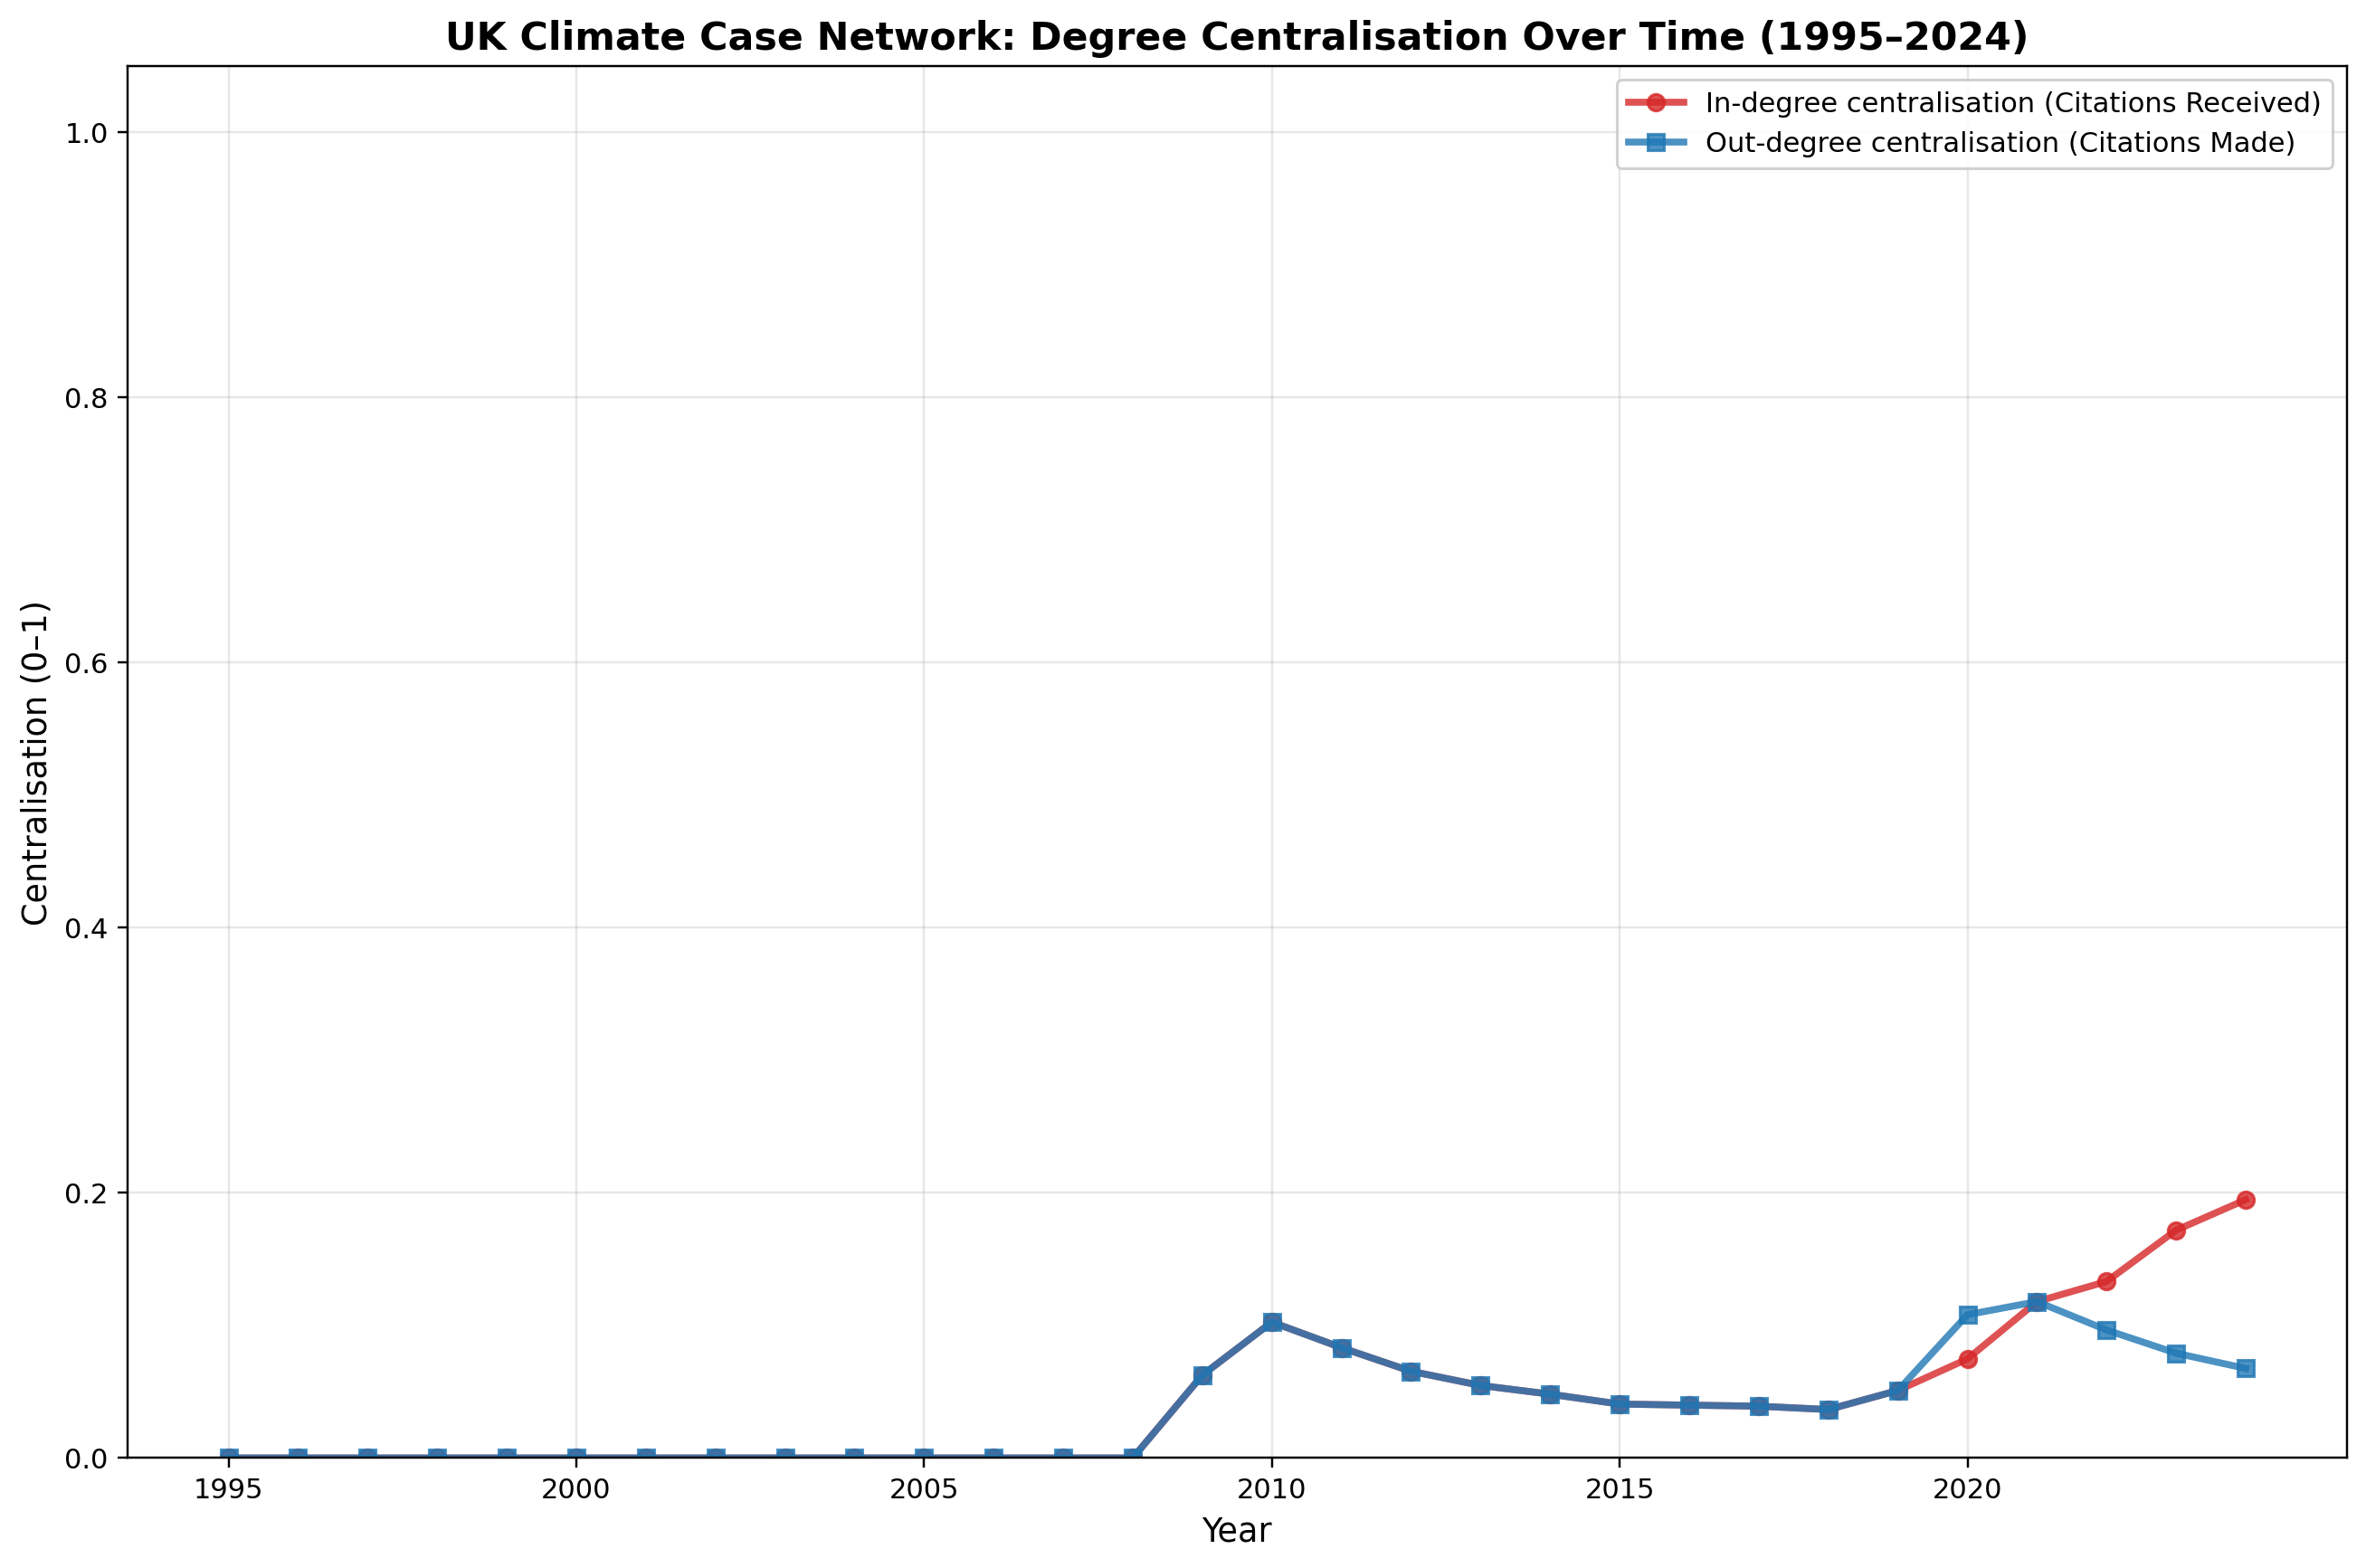

The file beside this chart, header and first rows:
Year, Nodes, Edges, InDegreeCentralisation, OutDegreeCentralisation
1995, 3, 0, 0.0, 0.0
1996, 3, 0, 0.0, 0.0
1997, 3, 0, 0.0, 0.0
1998, 3, 0, 0.0, 0.0
1999, 3, 0, 0.0, 0.0
2000, 4, 0, 0.0, 0.0
2001, 5, 0, 0.0, 0.0
2002, 6, 0, 0.0, 0.0
2003, 6, 0, 0.0, 0.0
2004, 6, 0, 0.0, 0.0
2005, 7, 0, 0.0, 0.0
2006, 9, 0, 0.0, 0.0
2007, 13, 0, 0.0, 0.0
2008, 14, 0, 0.0, 0.0
2009, 17, 1, 0.0625, 0.0625
2010, 20, 3, 0.1025, 0.1025
2011, 24, 4, 0.08318, 0.08318
2012, 30, 5, 0.0654, 0.0654
2013, 36, 5, 0.05469, 0.05469
2014, 41, 5, 0.04813, 0.04813
2015, 47, 8, 0.04064, 0.04064
2016, 48, 8, 0.03984, 0.03984
2017, 49, 8, 0.03906, 0.03906
2018, 52, 9, 0.03652, 0.03652
2019, 56, 14, 0.05091, 0.05091
2020, 62, 32, 0.07471, 0.108
2021, 71, 61, 0.118, 0.118
2022, 84, 91, 0.1331, 0.09653
2023, 99, 132, 0.1718, 0.07903
2024, 112, 176, 0.1948, 0.06753
